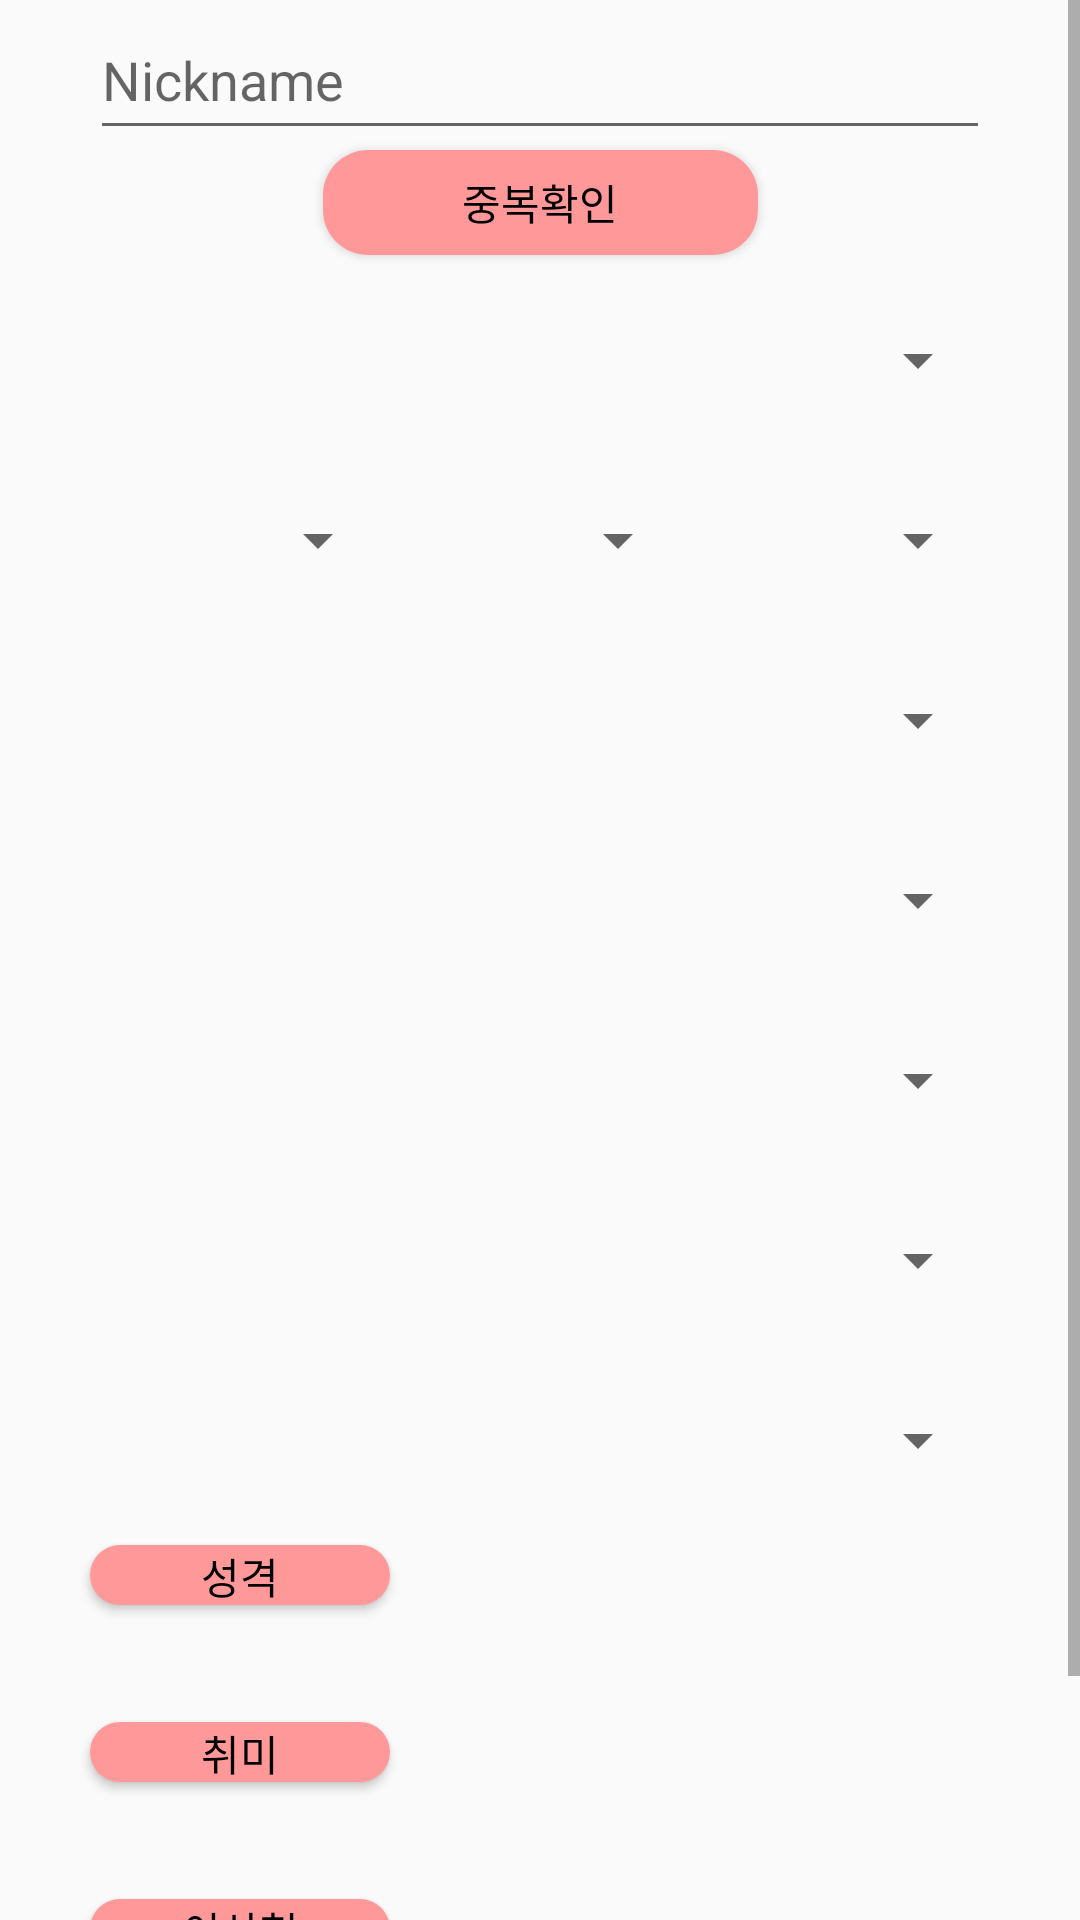

Produce the Android XML layout that renders to this screen, including the resource entries it uses.
<!-- AndroidManifest.xml: application theme AppTheme -->
<!-- res/layout/profile_edit_fragment_profilewrite.xml -->
<?xml version="1.0" encoding="utf-8"?>
<ScrollView
    android:layout_width="match_parent"
    android:layout_height="match_parent"
    xmlns:android="http://schemas.android.com/apk/res/android">
    <androidx.constraintlayout.widget.ConstraintLayout
        xmlns:android="http://schemas.android.com/apk/res/android"
        xmlns:app="http://schemas.android.com/apk/res-auto"
        android:orientation="vertical"
        android:layout_width="match_parent"
        android:layout_height="match_parent">
        <EditText
            android:id="@+id/nicknameInput"
            android:layout_width="300dp"
            android:layout_height="50dp"
            android:hint="Nickname"
            app:layout_constraintTop_toTopOf="parent"
            app:layout_constraintStart_toStartOf="parent"
            app:layout_constraintEnd_toEndOf="parent"
            />
        <Button
            android:layout_width="145dp"
            android:layout_height="35dp"
            android:text="중복확인"
            android:id="@+id/btnNicknameCheck"
            android:background="@drawable/button_custom"
            android:textColor="#000000"
            app:layout_constraintTop_toBottomOf="@+id/nicknameInput"
            app:layout_constraintStart_toStartOf="@+id/nicknameInput"
            app:layout_constraintEnd_toEndOf="@+id/nicknameInput"/>
        <ImageView
            android:id="@+id/check_image"
            android:layout_width="17dp"
            android:layout_height="17dp"
            app:layout_constraintTop_toTopOf="@+id/btnNicknameCheck"
            app:layout_constraintBottom_toBottomOf="@+id/btnNicknameCheck"
            app:layout_constraintStart_toEndOf="@+id/btnNicknameCheck"
            android:layout_marginLeft="10dp"
            />
        <Spinner
            android:layout_marginTop="10dp"
            app:layout_constraintTop_toBottomOf="@id/btnNicknameCheck"
            app:layout_constraintStart_toStartOf="parent"
            app:layout_constraintEnd_toEndOf="parent"
            android:id="@+id/area_spinner"
            android:layout_width="300dp"
            android:layout_height="50dp"/>
        <Spinner
            android:layout_marginTop="10dp"
            app:layout_constraintTop_toBottomOf="@id/area_spinner"
            app:layout_constraintStart_toStartOf="@id/area_spinner"
            android:id="@+id/year_spinner"
            android:layout_width="100dp"
            android:layout_height="50dp"/>
        <Spinner
            android:layout_marginTop="10dp"
            app:layout_constraintTop_toBottomOf="@id/area_spinner"
            app:layout_constraintStart_toEndOf="@id/year_spinner"
            android:id="@+id/month_spinner"
            android:layout_width="100dp"
            android:layout_height="50dp"/>
        <Spinner
            android:layout_marginTop="10dp"
            app:layout_constraintTop_toBottomOf="@id/area_spinner"
            app:layout_constraintStart_toEndOf="@id/month_spinner"
            android:id="@+id/day_spinner"
            android:layout_width="100dp"
            android:layout_height="50dp"/>
        <Spinner
            android:layout_marginTop="10dp"
            app:layout_constraintTop_toBottomOf="@id/day_spinner"
            app:layout_constraintStart_toStartOf="parent"
            app:layout_constraintEnd_toEndOf="parent"
            android:id="@+id/gender_spinner"
            android:layout_width="300dp"
            android:layout_height="50dp"/>
        <Spinner
            android:layout_marginTop="10dp"
            app:layout_constraintTop_toBottomOf="@id/gender_spinner"
            app:layout_constraintStart_toStartOf="parent"
            app:layout_constraintEnd_toEndOf="parent"
            android:id="@+id/height_spinner"
            android:layout_width="300dp"
            android:layout_height="50dp"/>
        <Spinner
            android:layout_marginTop="10dp"
            app:layout_constraintTop_toBottomOf="@id/height_spinner"
            app:layout_constraintStart_toStartOf="parent"
            app:layout_constraintEnd_toEndOf="parent"
            android:id="@+id/form_spinner"
            android:layout_width="300dp"
            android:layout_height="50dp"/>
        <Spinner
            android:layout_marginTop="10dp"
            app:layout_constraintTop_toBottomOf="@id/form_spinner"
            app:layout_constraintStart_toStartOf="parent"
            app:layout_constraintEnd_toEndOf="parent"
            android:id="@+id/smoke_spinner"
            android:layout_width="300dp"
            android:layout_height="50dp"/>
        <Spinner
            android:layout_marginTop="10dp"
            app:layout_constraintTop_toBottomOf="@id/smoke_spinner"
            app:layout_constraintStart_toStartOf="parent"
            app:layout_constraintEnd_toEndOf="parent"
            android:id="@+id/drink_spinner"
            android:layout_width="300dp"
            android:layout_height="50dp"/>
        <Button
            android:layout_marginTop="10dp"
            android:layout_width="100dp"
            android:layout_height="20dp"
            app:layout_constraintTop_toBottomOf="@id/drink_spinner"
            app:layout_constraintStart_toStartOf="@id/drink_spinner"
            android:id="@+id/btnPersonality"
            android:background="@drawable/button_custom"
            android:textColor="#000000"
            android:text="성격"/>
        <TextView
            android:layout_marginTop="10dp"
            android:layout_width="300dp"
            android:layout_height="wrap_content"
            app:layout_constraintTop_toBottomOf="@id/btnPersonality"
            app:layout_constraintStart_toStartOf="@id/btnPersonality"
            android:id="@+id/personality"
            android:textSize="14dp"
            android:textColor="#000000"
            />
        <Button
            android:layout_marginTop="10dp"
            android:layout_width="100dp"
            android:layout_height="20dp"
            app:layout_constraintTop_toBottomOf="@id/personality"
            app:layout_constraintStart_toStartOf="@id/personality"
            android:id="@+id/btnHobby"
            android:background="@drawable/button_custom"
            android:textColor="#000000"
            android:text="취미"/>
        <TextView
            android:layout_marginTop="10dp"
            android:layout_width="300dp"
            android:layout_height="wrap_content"
            app:layout_constraintTop_toBottomOf="@id/btnHobby"
            app:layout_constraintStart_toStartOf="@id/btnHobby"
            android:id="@+id/hobby"
            android:textSize="14dp"
            android:textColor="#000000"
            />
        <Button
            android:layout_marginTop="10dp"
            android:layout_width="100dp"
            android:layout_height="20dp"
            app:layout_constraintTop_toBottomOf="@id/hobby"
            app:layout_constraintStart_toStartOf="@id/hobby"
            android:id="@+id/btnIdealType"
            android:background="@drawable/button_custom"
            android:textColor="#000000"
            android:text="이상형"/>
        <TextView
            android:layout_marginTop="10dp"
            android:layout_width="300dp"
            android:layout_height="wrap_content"
            app:layout_constraintTop_toBottomOf="@id/btnIdealType"
            app:layout_constraintStart_toStartOf="@id/btnIdealType"
            android:id="@+id/idealType"
            android:textSize="14dp"
            android:textColor="#000000"
            />

        <View
            app:layout_constraintTop_toBottomOf="@id/idealType"
            android:layout_width="match_parent"
            android:layout_height="1dp"
            android:layout_marginTop="50dp"
            android:layout_centerInParent="true"
            android:background="#ffffff"/>


    </androidx.constraintlayout.widget.ConstraintLayout>

</ScrollView>
<!-- resources referenced by this layout -->
<resources>
  <!-- drawable button_custom (drawable-v24) -->
  <?xml version="1.0" encoding="utf-8"?>
  <shape xmlns:android="http://schemas.android.com/apk/res/android"
      android:padding="10dp"
      android:shape="rectangle" >
      <solid android:color="#ff9999" />
      <corners
          android:bottomLeftRadius="15dp"
          android:bottomRightRadius="15dp"
          android:topLeftRadius="15dp"
          android:topRightRadius="15dp" />
  
  </shape>
  <style name="AppTheme" parent="Theme.AppCompat.Light.DarkActionBar">
          
          <item name="colorPrimary">@color/colorPrimary</item>
          <item name="colorPrimaryDark">@color/colorPrimaryDark</item>
          <item name="colorAccent">@color/colorAccent</item>
  
          
          <item name="windowActionBar">false</item>
          <item name="windowNoTitle">true</item>
      </style>
  <color name="colorPrimary">#ff9999</color>
  <color name="colorPrimaryDark">#ff9999</color>
  <color name="colorAccent">#ff9999</color>
</resources>
